Run: headless pygame with SDL's dummy video driver; simulated clock (each Clock.tick advances the game by its frame time, no real sleeping); random seed 0; keys injected as events and as key.get_pressed() state; mouse plan: one left click at the window centre at the start of phase 2, then a move to the lower-right quarter at the start of phase 3.
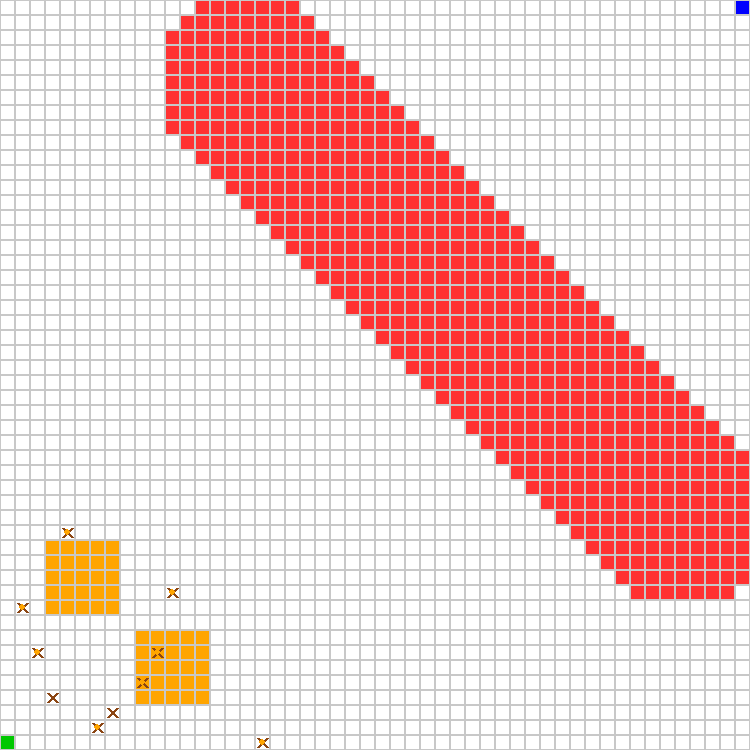
Frame 1 of 4 · flips 1–60 · no input
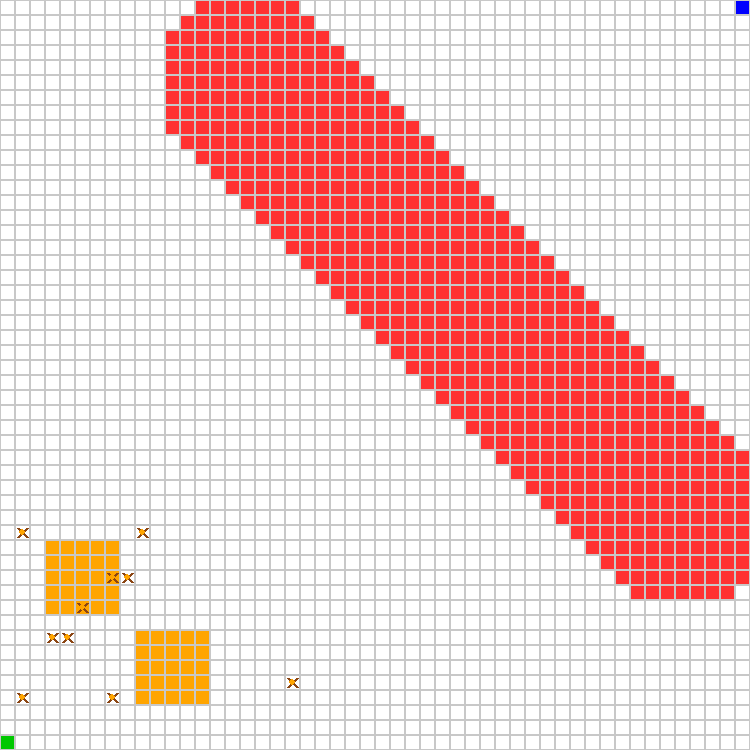
Frame 2 of 4 · flips 61–180 · clicked the window centre · tapped SPACE, RETURN · held RIGHT (→), D
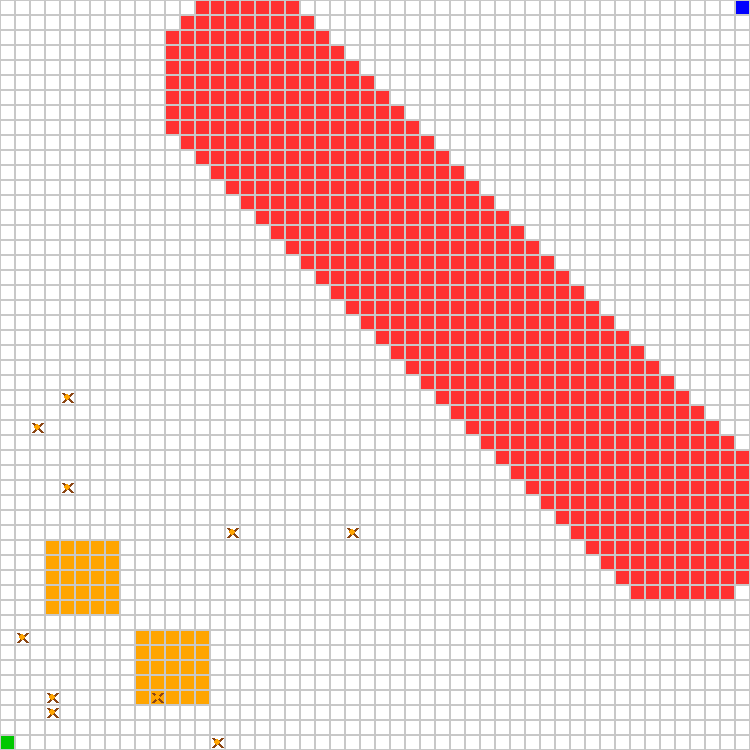
Frame 3 of 4 · flips 181–300 · moved the mouse to the lower-right quarter · held DOWN (↓), S
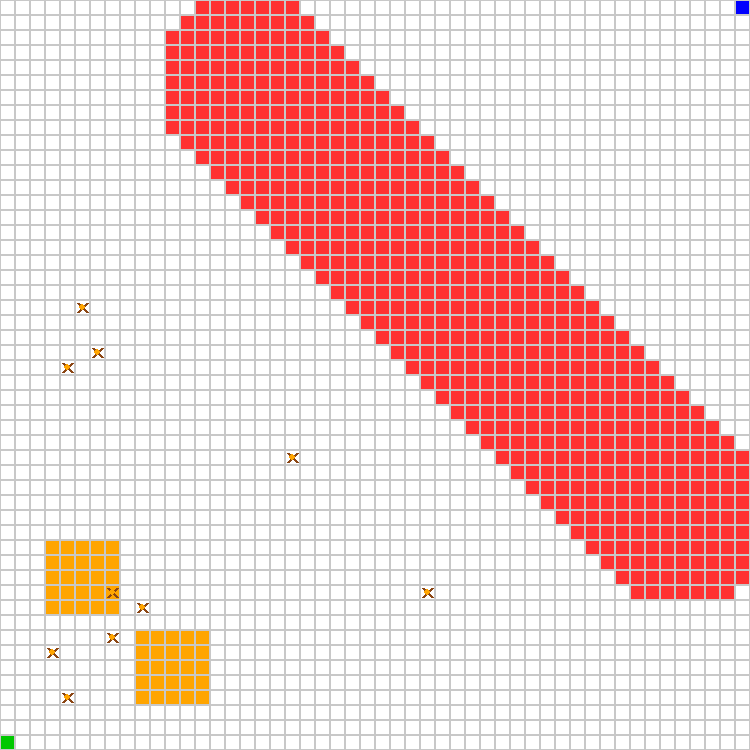
Frame 4 of 4 · flips 301–420 · held LEFT (←), A, UP (↑), W

The pygame program that drew these frames:

import pygame
import sys
import random
import math

# --- CONFIGURATION ---
# Screen & Grid Settings
GRID_W = 50
GRID_H = 50
CELL_SIZE = 15  # Pixels per cell
SCREEN_WIDTH = GRID_W * CELL_SIZE
SCREEN_HEIGHT = GRID_H * CELL_SIZE
FPS = 30

# Colors (R, G, B)
WHITE = (255, 255, 255)  # EMPTY
BLACK = (0, 0, 0)        # Lines
GREEN = (0, 200, 0)      # START
BLUE  = (0, 0, 255)      # GOAL
RED   = (255, 50, 50)    # HAZARD (The Arc)
ORANGE = (255, 165, 0)   # DEPOT
YELLOW = (255, 255, 0)   # SAFE (Bridge)
GREY = (200, 200, 200)   # Grid Lines
ROBOT_COLOR = (50, 50, 50) # Dark Grey for robots
BROWN = (139, 69, 19)    # Builder Color

# Cell Types
EMPTY = 0
START = 1
GOAL = 2
HAZARD = 3
DEPOT = 4
SAFE = 5

class Builder:
    def __init__(self, x, y, id):
        self.id = id
        self.x = x
        self.y = y
        self.has_brick = False
        self.state = "WANDER" 

    def update(self, env, occupied_positions):
        """
        PURE SWARM LOGIC:
        No Compass. No Global Knowledge. 
        Just random movement + Local Stigmergy + Nucleation.
        """
        
        # 1. SCAN SURROUNDINGS (Local Sensing)
        neighbors = [
            (self.x, self.y - 1), (self.x, self.y + 1),
            (self.x - 1, self.y), (self.x + 1, self.y),
            (self.x - 1, self.y - 1), (self.x + 1, self.y - 1),
            (self.x - 1, self.y + 1), (self.x + 1, self.y + 1)
        ]

        valid_moves = []
        
        for nx, ny in neighbors:
            # A. Boundary Check
            if 0 <= nx < GRID_W and 0 <= ny < GRID_H:
                cell_type = env.grid[nx][ny]
                
                # B. Obstacle Check
                if cell_type != HAZARD:
                    # C. Agent Collision Check (Optimized O(1) Lookup)
                    if (nx, ny) not in occupied_positions:
                        valid_moves.append((nx, ny))

                # D. INTERACTION: BUILD LOGIC (Nucleation & Stigmergy)
                if self.has_brick and cell_type == HAZARD:
                    # 1. Check for Support (Stigmergy)
                    has_support = False
                    
                    # Look at neighbors of the TARGET HAZARD tile (nx, ny)
                    brick_neighbors = [
                        (nx, ny - 1), (nx, ny + 1),
                        (nx - 1, ny), (nx + 1, ny),
                        (nx - 1, ny - 1), (nx + 1, ny - 1),
                        (nx - 1, ny + 1), (nx + 1, ny + 1)
                    ]
                    
                    for bx, by in brick_neighbors:
                        if 0 <= bx < GRID_W and 0 <= by < GRID_H:
                            # Support comes from START or existing Bridge (SAFE)
                            if env.grid[bx][by] in [START, SAFE]: 
                                has_support = True
                                break
                    
                    # 2. Decision Logic
                    should_build = False
                    
                    if has_support:
                        # CASE A: STIGMERGY (High Priority)
                        should_build = True
                    else:
                        # CASE B: NUCLEATION (Low Priority)
                        # 1% chance per frame to start a new bridge section
                        if random.random() < 0.05: 
                            should_build = True
                            print(f"Robot {self.id}: Placed a Lucky Brick (Seed)!")

                    # Execute
                    if should_build:
                        env.grid[nx][ny] = SAFE 
                        self.has_brick = False
                        return 

        # 2. MOVEMENT LOGIC (Pure Random Walk + Local Resource Attraction)
        if valid_moves:
            best_move = None
            
            # PRIORITY: If I see a DEPOT and don't have a brick, go there!
            if not self.has_brick:
                for mx, my in valid_moves:
                    if env.grid[mx][my] == DEPOT:
                        best_move = (mx, my)
                        break
            
            # If no priority move, pick random (Brownian Motion)
            if best_move is None:
                best_move = random.choice(valid_moves)
            
            # Execute Move: Update Position and Occupancy Set
            occupied_positions.remove((self.x, self.y))
            self.x, self.y = best_move
            occupied_positions.add((self.x, self.y))

            # E. INTERACTION: PICKUP LOGIC
            if env.grid[self.x][self.y] == DEPOT and not self.has_brick:
                self.has_brick = True

    def draw(self, surface):
        x_pos = self.x * CELL_SIZE
        y_pos = self.y * CELL_SIZE
        padding = 3
        
        # Draw robot body as a Brown Cross (X)
        pygame.draw.line(surface, BROWN, (x_pos + padding, y_pos + padding), 
                         (x_pos + CELL_SIZE - padding, y_pos + CELL_SIZE - padding), 3)
        pygame.draw.line(surface, BROWN, (x_pos + padding, y_pos + CELL_SIZE - padding), 
                         (x_pos + CELL_SIZE - padding, y_pos + padding), 3)
        
        # Draw "Brick" indicator
        if self.has_brick:
            cx = x_pos + CELL_SIZE // 2
            cy = y_pos + CELL_SIZE // 2
            radius = CELL_SIZE // 4
            pygame.draw.circle(surface, ORANGE, (cx, cy), radius)

class Environment:
    def __init__(self):
        self.width = GRID_W
        self.height = GRID_H
        self.grid = [[EMPTY for _ in range(self.height)] for _ in range(self.width)]
        self.setup_landscape()
        
        # Spawn 10 Robots near Start (Scattered)
        self.agents = []
        for i in range(10):
            spawn_x = 2 + (i % 3)
            spawn_y = 45 + (i // 3)
            self.agents.append(Builder(spawn_x, spawn_y, i))

    def setup_landscape(self):
        # 1. START
        self.grid[0][self.width-1] = START
        # 2. GOAL
        self.grid[self.height-1][0] = GOAL

        # 3. DEPOT (Two 5x5 piles)
        depot_start_x = 9; depot_start_y = 42
        for x in range(depot_start_x, depot_start_x + 5):
            for y in range(depot_start_y, depot_start_y + 5):
                if 0 <= x < self.width and 0 <= y < self.height: self.grid[x][y] = DEPOT

        depot_start_x = 3; depot_start_y = 36 
        for x in range(depot_start_x, depot_start_x + 5):
            for y in range(depot_start_y, depot_start_y + 5):
                if 0 <= x < self.width and 0 <= y < self.height: self.grid[x][y] = DEPOT

        # 4. HAZARD (Diagonal River)
        line_start_x, line_start_y = self.width // 3, self.height // 10
        line_end_x, line_end_y = self.width - (self.width // 10), self.height - (self.height // 3)
        river_thickness = 12

        for x in range(self.width):
            for y in range(self.height):
                dist = self._distance_point_to_segment(x, y, line_start_x, line_start_y, line_end_x, line_end_y)
                if dist < river_thickness / 2:
                    if self.grid[x][y] not in [START, GOAL, DEPOT]:
                        self.grid[x][y] = HAZARD

    def _distance_point_to_segment(self, px, py, x1, y1, x2, y2):
        line_len_sq = (x2 - x1)**2 + (y2 - y1)**2
        if line_len_sq == 0: return math.sqrt((px - x1)**2 + (py - y1)**2)
        t = ((px - x1) * (x2 - x1) + (py - y1) * (y2 - y1)) / line_len_sq
        t = max(0, min(1, t))
        closest_x = x1 + t * (x2 - x1)
        closest_y = y1 + t * (y2 - y1)
        return math.sqrt((px - closest_x)**2 + (py - closest_y)**2)

    def update(self):
        occupied_positions = set()
        for agent in self.agents:
            occupied_positions.add((agent.x, agent.y))

        for agent in self.agents:
            agent.update(self, occupied_positions)

    def draw(self, surface):
        for x in range(self.width):
            for y in range(self.height):
                rect = (x * CELL_SIZE, y * CELL_SIZE, CELL_SIZE, CELL_SIZE)
                cell_type = self.grid[x][y]
                color = WHITE
                if cell_type == START: color = GREEN
                elif cell_type == GOAL: color = BLUE
                elif cell_type == HAZARD: color = RED
                elif cell_type == DEPOT: color = ORANGE
                elif cell_type == SAFE: color = YELLOW
                
                pygame.draw.rect(surface, color, rect)
                pygame.draw.rect(surface, GREY, rect, 1)
        
        for agent in self.agents:
            agent.draw(surface)

def main():
    pygame.init()
    screen = pygame.display.set_mode((SCREEN_WIDTH, SCREEN_HEIGHT))
    pygame.display.set_caption("Swarm Sim: Zero-Knowledge Builders")
    clock = pygame.time.Clock()

    env = Environment()

    running = True
    while running:
        for event in pygame.event.get():
            if event.type == pygame.QUIT:
                running = False
            
            if event.type == pygame.MOUSEBUTTONDOWN:
                mx, my = pygame.mouse.get_pos()
                gx, gy = mx // CELL_SIZE, my // CELL_SIZE
                if 0 <= gx < GRID_W and 0 <= gy < GRID_H:
                     if env.grid[gx][gy] == HAZARD:
                        env.grid[gx][gy] = SAFE

        env.update()
        
        screen.fill(BLACK)
        env.draw(screen)
        pygame.display.flip()
        clock.tick(FPS)

    pygame.quit()
    sys.exit()

if __name__ == "__main__":
    main()
